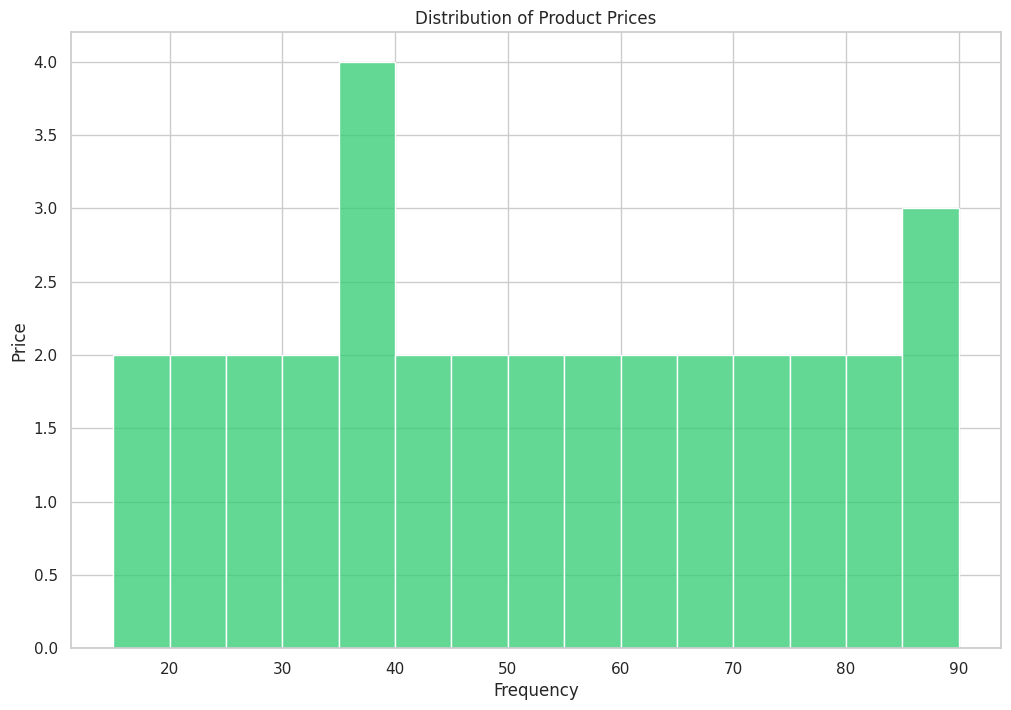

Python code for this plot:

import pandas as pd
import seaborn as sns
import matplotlib.pyplot as plt

# Data
data = {
    'price': [15, 18, 22, 22, 25, 29, 30, 32, 35, 35, 36, 38, 40, 42, 45, 48, 
              50, 53, 55, 58, 60, 62, 65, 68, 70, 73, 75, 78, 80, 82, 85, 88, 90]
}
df = pd.DataFrame(data)

# Seaborn Histogram
sns.set_theme(style="whitegrid")
plt.figure(figsize=(12, 8))
sns.histplot(df['price'], color="#2ecc71", binwidth=5, orientation='horizontal')

plt.title('Distribution of Product Prices')
plt.xlabel('Frequency')
plt.ylabel('Price')

# Show plot
plt.show()
